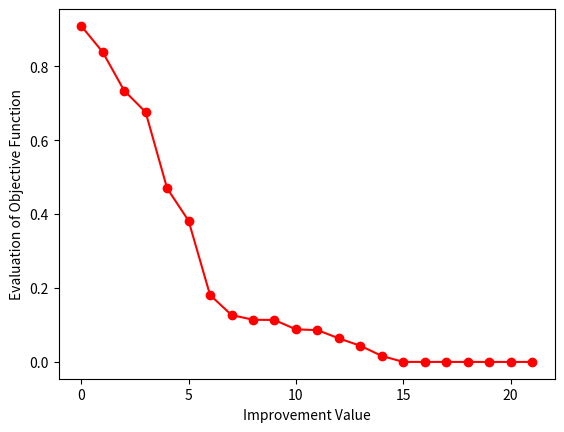

Reproduce this figure in Python.
from numpy import asarray, exp
from numpy.random import randn, rand, seed
from matplotlib import pyplot

def objective(step):
    return step[0] ** 2.0

def sa(objective, area, iterations, step_size, temperature):

    start_point = area[:, 0] + rand( len( area ) ) * ( area[:, 1] - area[:, 0] )
    # evaluate initial point
    start_point_eval = objective(start_point)
    # Assign previous and new solution to previous and new_point_eval variable
    mia_start_point, mia_start_eval = start_point, start_point_eval
    outputs = []
    for i in range(iterations):
        # First step by mia
        mia_step = mia_start_point + randn( len( area ) ) * step_size
        mia_step_eval = objective(mia_step)
        if mia_step_eval < start_point_eval:
            start_point, start_point_eval = mia_step, mia_step_eval
      #Append the new values into the output list
            outputs.append(start_point_eval)
            print('Acceptance Criteria = %.5f' % mac," ",'iteration Number = ',i," ", 'best_so_far = ',start_point," " ,'new_best = %.5f' % start_point_eval)
        difference = mia_step_eval - mia_start_eval
        t = temperature / float(i + 1)
        # calculate Metropolis Acceptance Criterion / Acceptance Probability
        mac = exp(-difference / t)
        # check whether the new point is acceptable
        if difference < 0 or rand() < mac:
            mia_start_point, mia_start_eval = mia_step, mia_step_eval
    return [start_point, start_point_eval, outputs]

seed(1)
# define the area of the search space
area = asarray([[-6.0, 6.0]])
# initial temperature
temperature = 12
# define the total no. of iterations
iterations = 1200
# define maximum step_size
step_size = 0.1
# perform the simulated annealing search
start_point, output, outputs = sa(objective, area, iterations, step_size, temperature)
#plotting the values
pyplot.plot(outputs, 'ro-')
pyplot.xlabel('Improvement Value')
pyplot.ylabel('Evaluation of Objective Function')
pyplot.show()